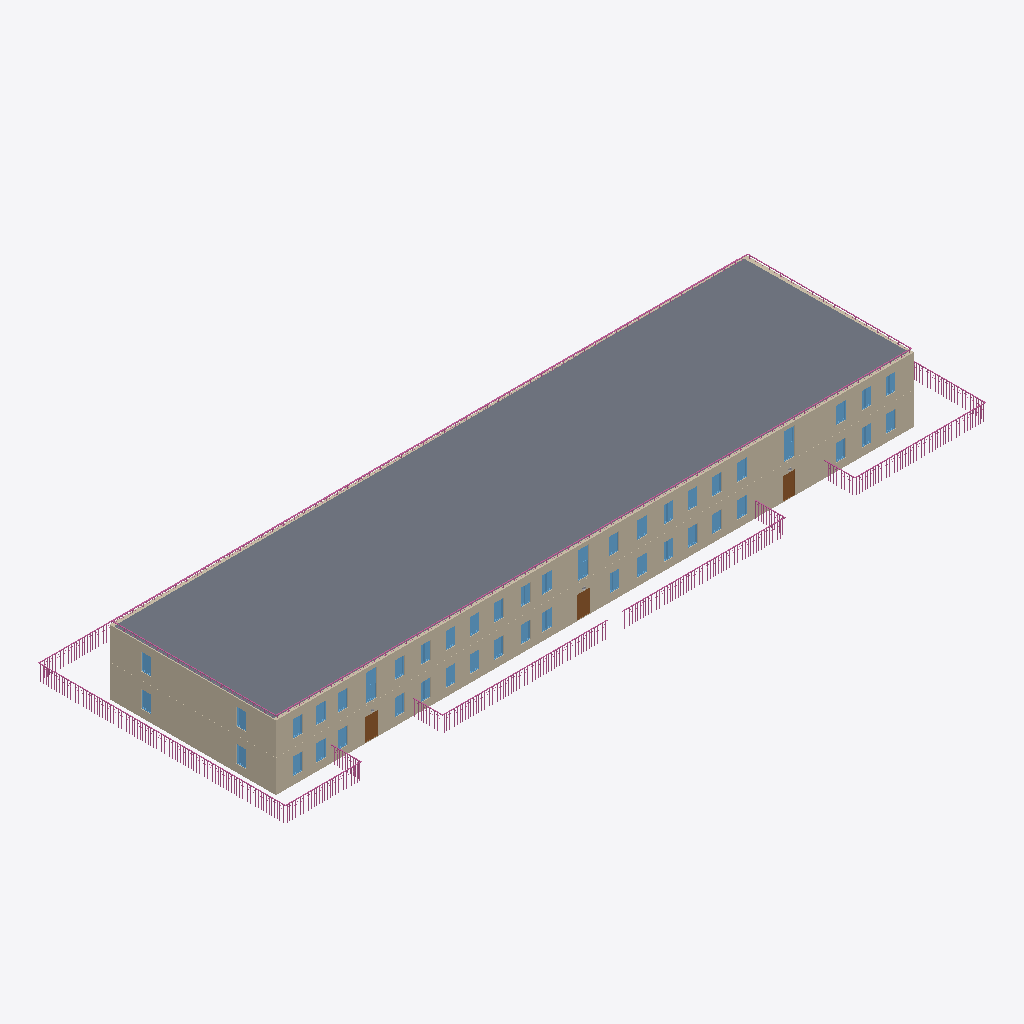
Isometric view of an IFC building model (IFC-SPF (STEP), schema IFC4, length unit millimetre), seen from the south-west, elements coloured by IFC class: 45 windows (light blue), 15 railings (pink), 8 walls (beige), 3 doors (brown), 1 slab (grey).
Extent 65.0 m × 23.1 m × 6.3 m (x, y, z). Storeys (2): 1 at 0.00 m; 2 at 3.01 m. Elements (232): 94 IfcWindow, 65 IfcWall, 37 IfcDoor, 15 IfcRailing, 8 IfcSanitaryTerminal, 4 IfcStairFlight, 3 IfcLightFixture, 3 IfcSlab, 3 IfcValve.

HEADER;
FILE_DESCRIPTION(('ViewDefinition [Renga View]'),'2;1');
FILE_NAME('modelOBJIFC.ifc','2023-05-23T17:10:39',(''),(''),'IfcPlusPlus','Renga 5.9.48395.0','');
FILE_SCHEMA(('IFC4'));
ENDSEC;
DATA;
#28=IFCPROJECT('21TEaxodjBnwNjgMembgig',$,$,$,$,$,$,(#5),#27);
#34=IFCSITE('113ZChXg9TIAfgSrEOVR1w',$,$,$,$,#33,$,$,.ELEMENT.,$,$,$,$,$);
#40=IFCBUILDING('3UJDogBkroGxhJvtR5EBWS',$,$,$,$,#39,$,$,.ELEMENT.,$,$,$);
#52=IFCBUILDINGSTOREY('3BHfKzxrP0Z8DSVYVKbZdS',$,'1',$,$,#51,$,$,.ELEMENT.,0.0);
#58=IFCBUILDINGSTOREY('059JSdQDvClB29wRghw5KJ',$,'2',$,$,#57,$,$,.ELEMENT.,3010.612933195752);
#10569=IFCSLAB('1Wt1690PPFVBXI2RmVFOIg',$,'Перекрытие: 200,00 мм',$,$,#10574,#10598,$,.FLOOR.);
#2638=IFCWALL('2VKSerukv6KA7zxZ$woEQn',$,'Стена: 450,00 мм',$,$,#2643,#2784,$,.STANDARD.);
#157=IFCWALL('2xGeTQCBfEmR398JUILa3J',$,'Стена: 450,00 мм',$,$,#162,#301,$,.STANDARD.);
#2594=IFCWALL('36XztFNV17vgmXWxHctXyK',$,'Стена: 450,00 мм',$,$,#2599,#2637,$,.STANDARD.);
#116=IFCWALL('2_z8xnwIH2Ux417mfpNJh7',$,'Стена: 450,00 мм',$,$,#121,#156,$,.STANDARD.);
#14134=IFCRAILING('1Uv6g2bDv5ngrAXM$qVRtY',$,'Ограждение: 1 500,00 мм',$,$,#14139,#14799,$,.GUARDRAIL.);
#2466=IFCWALL('3sSDPctMP9ouLdMTdhTEqe',$,'Стена: 450,00 мм',$,$,#2471,#2593,$,.STANDARD.);
#15628=IFCRAILING('2k0z9_sOXBoxVFpVw9hKy9',$,'Ограждение: 1 500,00 мм',$,$,#15633,#16113,$,.GUARDRAIL.);
#10750=IFCRAILING('3vI$7Easf3I95Lwy$R6A5L',$,'Ограждение: 300,00 мм',$,$,#10755,#11205,$,.GUARDRAIL.);
#11477=IFCRAILING('2dxrlIDSb7yON_cbAx3_$f',$,'Ограждение: 300,00 мм',$,$,#11482,#11932,$,.GUARDRAIL.);
#15088=IFCRAILING('1aWKEPOxPAu9rfaDERHFfW',$,'Ограждение: 1 500,00 мм',$,$,#15093,#15567,$,.GUARDRAIL.);
#17642=IFCRAILING('1cGAtiMvP3L977_BGDL3Xy',$,'Ограждение: 1 500,00 мм',$,$,#17647,#18049,$,.GUARDRAIL.);
#12201=IFCRAILING('0NbSxcM$PDy8Z7EeGlYMUc',$,'Ограждение: 1 500,00 мм',$,$,#12206,#13874,$,.GUARDRAIL.);
#302=IFCWALL('3hQ2rqtnb6JOpqyLmJPhMo',$,'Стена: 450,00 мм',$,$,#307,#350,$,.STANDARD.);
#16365=IFCRAILING('1JdZ8cFyP2L9qDD9CiiUj5',$,'Ограждение: 1 500,00 мм',$,$,#16370,#16652,$,.GUARDRAIL.);
#16878=IFCRAILING('2rWEltjFTF4eYRHNneSc5c',$,'Ограждение: 1 500,00 мм',$,$,#16883,#17549,$,.GUARDRAIL.);
#3052=IFCDOOR('0Nl3gvUZH91ggHGaHUrVZs',$,'Дверь - Однопольная распашная (остекленное): 1 200,00 мм x 2 050,00 мм',$,$,#3088,#3082,$,2050.0,1200.0,$,$,$);
#2933=IFCDOOR('1UQCJZlrf1T8or_GidQXnN',$,'Дверь - Однопольная распашная (остекленное): 1 200,00 мм x 2 050,00 мм',$,$,#3017,#3008,$,2050.0,1200.0,$,$,$);
#11269=IFCRAILING('1gOA5jM150c9mT1zZ0bI7L',$,'Ограждение: 300,00 мм',$,$,#11274,#11460,$,.GUARDRAIL.);
#11993=IFCRAILING('3ZvmWXQe9BFxbR8eLFvJ0R',$,'Ограждение: 300,00 мм',$,$,#11998,#12184,$,.GUARDRAIL.);
#3703=IFCDOOR('3sR_0sM2PFAxgAPHXji3Fu',$,'Дверь - Однопольная распашная (остекленное): 1 200,00 мм x 2 050,00 мм',$,$,#3739,#3733,$,2050.0,1200.0,$,$,$);
#8653=IFCWINDOW('0xWISsd3TAZvXZ00rUmF$b',$,'Окно - Раздвижное вертикальное (белый ПВХ): 1 000,00 мм x 2 500,00 мм',$,$,#8681,#8675,$,2500.0,1000.0,$,$,$);
#9036=IFCWINDOW('20BefrNS1FeRyu3aU96eBx',$,'Окно - Раздвижное вертикальное (белый ПВХ): 1 000,00 мм x 2 500,00 мм',$,$,#9064,#9058,$,2500.0,1000.0,$,$,$);
#9515=IFCWINDOW('3Nd99EGnXFOAmtNaRr_Qhx',$,'Окно - Раздвижное вертикальное (белый ПВХ): 1 000,00 мм x 2 500,00 мм',$,$,#9543,#9537,$,2500.0,1000.0,$,$,$);
#14891=IFCRAILING('0EfCk4mivFDwdlLWS6hVo7',$,'Ограждение: 1 500,00 мм',$,$,#14896,#15076,$,.GUARDRAIL.);
#16681=IFCRAILING('0ihLMLpjrD1RWV_1ozJExD',$,'Ограждение: 1 500,00 мм',$,$,#16686,#16866,$,.GUARDRAIL.);
#18098=IFCRAILING('3o8n33cuz9nhZ5ciPhFoh4',$,'Ограждение: 1 500,00 мм',$,$,#18103,#18283,$,.GUARDRAIL.);
#16175=IFCRAILING('1WbECLGefCQR0EJmsBXh_O',$,'Ограждение: 1 500,00 мм',$,$,#16180,#16354,$,.GUARDRAIL.);
#9122=IFCWINDOW('2Ac_cLZIf3GeJCn6fN6TsK',$,'Окно - Двустворчатое (белый ПВХ): 900,00 мм x 1 600,00 мм',$,$,#9150,#9144,$,1600.0,900.0,$,$,$);
#9371=IFCWINDOW('2lt5wtRFPDV8KBNkAEssEw',$,'Окно - Двустворчатое (белый ПВХ): 900,00 мм x 1 600,00 мм',$,$,#9399,#9393,$,1600.0,900.0,$,$,$);
#5497=IFCWINDOW('0jpDjlQvn1CPO$s9KsZF6D',$,'Окно - Двустворчатое (белый ПВХ): 900,00 мм x 1 600,00 мм',$,$,#5593,#5587,$,1600.0,900.0,$,$,$);
#5821=IFCWINDOW('33hAUtmO9A3ATZjr1h6fC4',$,'Окно - Двустворчатое (белый ПВХ): 900,00 мм x 1 600,00 мм',$,$,#5849,#5843,$,1600.0,900.0,$,$,$);
#6109=IFCWINDOW('1NgA1a2QP1DQO3tiP3_eUi',$,'Окно - Двустворчатое (белый ПВХ): 900,00 мм x 1 600,00 мм',$,$,#6137,#6131,$,1600.0,900.0,$,$,$);
#6493=IFCWINDOW('3MjSckHm96igNxw$2OOs6I',$,'Окно - Двустворчатое (белый ПВХ): 900,00 мм x 1 600,00 мм',$,$,#6521,#6515,$,1600.0,900.0,$,$,$);
#8749=IFCWINDOW('10tWi39Yr2g9NbLxf8GJf$',$,'Окно - Двустворчатое (белый ПВХ): 900,00 мм x 1 600,00 мм',$,$,#8777,#8771,$,1600.0,900.0,$,$,$);
#8902=IFCWINDOW('1m7y5MJpD6rhQeMjQD13uN',$,'Окно - Двустворчатое (белый ПВХ): 900,00 мм x 1 600,00 мм',$,$,#8930,#8924,$,1600.0,900.0,$,$,$);
#9467=IFCWINDOW('3n6B3XPwr8NRSIo_xWPaM9',$,'Окно - Двустворчатое (белый ПВХ): 900,00 мм x 1 600,00 мм',$,$,#9495,#9489,$,1600.0,900.0,$,$,$);
#60=IFCWALL('3ulA4SlHr4p8T_Z$Fm70Q_',$,'Стена: 450,00 мм',$,$,#65,#104,$,.STANDARD.);
#5621=IFCWINDOW('0uz9gjs31AOQkguyNg3XV8',$,'Окно - Двустворчатое (белый ПВХ): 900,00 мм x 1 600,00 мм',$,$,#5649,#5643,$,1600.0,900.0,$,$,$);
#5917=IFCWINDOW('3x1kxbZ4v8Lwnndy8uWw_E',$,'Окно - Двустворчатое (белый ПВХ): 900,00 мм x 1 600,00 мм',$,$,#5945,#5939,$,1600.0,900.0,$,$,$);
#6061=IFCWINDOW('2HlCLOCEr0MRFB1YTRZTwQ',$,'Окно - Двустворчатое (белый ПВХ): 900,00 мм x 1 600,00 мм',$,$,#6089,#6083,$,1600.0,900.0,$,$,$);
#6013=IFCWINDOW('09oH1WZ$D34hmQrVoZjydB',$,'Окно - Двустворчатое (белый ПВХ): 900,00 мм x 1 600,00 мм',$,$,#6041,#6035,$,1600.0,900.0,$,$,$);
#6205=IFCWINDOW('33wa0cxK53vfZqAP7cimsM',$,'Окно - Двустворчатое (белый ПВХ): 900,00 мм x 1 600,00 мм',$,$,#6233,#6227,$,1600.0,900.0,$,$,$);
#6445=IFCWINDOW('17nXRq05z5Qxnzx46TDf60',$,'Окно - Двустворчатое (белый ПВХ): 900,00 мм x 1 600,00 мм',$,$,#6473,#6467,$,1600.0,900.0,$,$,$);
#6877=IFCWINDOW('3zavEACwj2Jvzgxz$$OL3W',$,'Окно - Двустворчатое (белый ПВХ): 900,00 мм x 1 600,00 мм',$,$,#6905,#6899,$,1600.0,900.0,$,$,$);
#8279=IFCWINDOW('05YtLWFF9Dg9vUfd3CYMbM',$,'Окно - Двустворчатое (белый ПВХ): 900,00 мм x 1 600,00 мм',$,$,#8307,#8301,$,1600.0,900.0,$,$,$);
#8461=IFCWINDOW('0bDEDtZzj1JusI3kZ5lbNx',$,'Окно - Двустворчатое (белый ПВХ): 900,00 мм x 1 600,00 мм',$,$,#8489,#8483,$,1600.0,900.0,$,$,$);
#8835=IFCWINDOW('1IP2jHdVjCG9Mzj4oza6Kj',$,'Окно - Двустворчатое (белый ПВХ): 900,00 мм x 1 600,00 мм',$,$,#8863,#8857,$,1600.0,900.0,$,$,$);
#5869=IFCWINDOW('3JGXNgdZ91BhAo5$CcYR4K',$,'Окно - Двустворчатое (белый ПВХ): 900,00 мм x 1 600,00 мм',$,$,#5897,#5891,$,1600.0,900.0,$,$,$);
#6157=IFCWINDOW('0DMf5ysA90xg4uE6e2oA3y',$,'Окно - Двустворчатое (белый ПВХ): 900,00 мм x 1 600,00 мм',$,$,#6185,#6179,$,1600.0,900.0,$,$,$);
#6301=IFCWINDOW('0N06ZcjA152fg4QXKiMn$t',$,'Окно - Двустворчатое (белый ПВХ): 900,00 мм x 1 600,00 мм',$,$,#6329,#6323,$,1600.0,900.0,$,$,$);
#6349=IFCWINDOW('2N8pyTbhj2jfKfzD6fZ9S7',$,'Окно - Двустворчатое (белый ПВХ): 900,00 мм x 1 600,00 мм',$,$,#6377,#6371,$,1600.0,900.0,$,$,$);
#6397=IFCWINDOW('3KojgGN4f8GvoBH59Btyb6',$,'Окно - Двустворчатое (белый ПВХ): 900,00 мм x 1 600,00 мм',$,$,#6425,#6419,$,1600.0,900.0,$,$,$);
#6589=IFCWINDOW('2hR3BW_d91HQ5ykzstXGns',$,'Окно - Двустворчатое (белый ПВХ): 900,00 мм x 1 600,00 мм',$,$,#6617,#6611,$,1600.0,900.0,$,$,$);
#6637=IFCWINDOW('0ZbHKY6UP7cObTNjxZjdXZ',$,'Окно - Двустворчатое (белый ПВХ): 900,00 мм x 1 600,00 мм',$,$,#6665,#6659,$,1600.0,900.0,$,$,$);
#8183=IFCWINDOW('0CerQzQP1BCRxDIOdDV6dn',$,'Окно - Двустворчатое (белый ПВХ): 900,00 мм x 1 600,00 мм',$,$,#8211,#8205,$,1600.0,900.0,$,$,$);
#8394=IFCWINDOW('0EnQ4lUcX7VPNttoXZ$Ygr',$,'Окно - Двустворчатое (белый ПВХ): 900,00 мм x 1 600,00 мм',$,$,#8422,#8416,$,1600.0,900.0,$,$,$);
#8327=IFCWINDOW('08qY3Pgir7_f2oGDulYs_2',$,'Окно - Двустворчатое (белый ПВХ): 900,00 мм x 1 600,00 мм',$,$,#8355,#8349,$,1600.0,900.0,$,$,$);
#8509=IFCWINDOW('0ebMiYFnr5zR8cfYJ4wmYa',$,'Окно - Двустворчатое (белый ПВХ): 900,00 мм x 1 600,00 мм',$,$,#8537,#8531,$,1600.0,900.0,$,$,$);
#8557=IFCWINDOW('0l8WsblI12ORS3WQB$Kzjz',$,'Окно - Двустворчатое (белый ПВХ): 900,00 мм x 1 600,00 мм',$,$,#8585,#8579,$,1600.0,900.0,$,$,$);
#8605=IFCWINDOW('0wMmvziyT3zuYGfarIpYb8',$,'Окно - Двустворчатое (белый ПВХ): 900,00 мм x 1 600,00 мм',$,$,#8633,#8627,$,1600.0,900.0,$,$,$);
#9170=IFCWINDOW('2Om9tMSaLFj9a5q8MKfB6X',$,'Окно - Двустворчатое (белый ПВХ): 900,00 мм x 1 600,00 мм',$,$,#9198,#9192,$,1600.0,900.0,$,$,$);
#9218=IFCWINDOW('2Svqu3wYn0l8mZPAbeUkRr',$,'Окно - Двустворчатое (белый ПВХ): 900,00 мм x 1 600,00 мм',$,$,#9246,#9240,$,1600.0,900.0,$,$,$);
#9323=IFCWINDOW('3_ayTkwFT6MhVVUs_KmYtX',$,'Окно - Двустворчатое (белый ПВХ): 900,00 мм x 1 600,00 мм',$,$,#9351,#9345,$,1600.0,900.0,$,$,$);
#9419=IFCWINDOW('3K5ctoqLnEqAhrl5c26DDf',$,'Окно - Двустворчатое (белый ПВХ): 900,00 мм x 1 600,00 мм',$,$,#9447,#9441,$,1600.0,900.0,$,$,$);
#5965=IFCWINDOW('1pcBUmJ3P3kfyQIZQ8VD2X',$,'Окно - Двустворчатое (белый ПВХ): 900,00 мм x 1 600,00 мм',$,$,#5993,#5987,$,1600.0,900.0,$,$,$);
#6253=IFCWINDOW('0L7zQ09SL2_eoI0qvI8ZOU',$,'Окно - Двустворчатое (белый ПВХ): 900,00 мм x 1 600,00 мм',$,$,#6281,#6275,$,1600.0,900.0,$,$,$);
#6541=IFCWINDOW('2$Iv76mq1AqP$RqfP_DoyL',$,'Окно - Двустворчатое (белый ПВХ): 900,00 мм x 1 600,00 мм',$,$,#6569,#6563,$,1600.0,900.0,$,$,$);
#8231=IFCWINDOW('1lILH_psrAyvzQqndd9dNI',$,'Окно - Двустворчатое (белый ПВХ): 900,00 мм x 1 600,00 мм',$,$,#8259,#8253,$,1600.0,900.0,$,$,$);
#8701=IFCWINDOW('0yqXQqSP5ApB4LlJkwa$OX',$,'Окно - Двустворчатое (белый ПВХ): 900,00 мм x 1 600,00 мм',$,$,#8729,#8723,$,1600.0,900.0,$,$,$);
#8988=IFCWINDOW('1yyflyMUXCU86TKV134R3Z',$,'Окно - Двустворчатое (белый ПВХ): 900,00 мм x 1 600,00 мм',$,$,#9016,#9010,$,1600.0,900.0,$,$,$);
#2785=IFCWALL('0px5OPeQD2FAW7HS5lXDoc',$,'Стена: 450,00 мм',$,$,#2790,#2897,$,.STANDARD.);
ENDSEC;